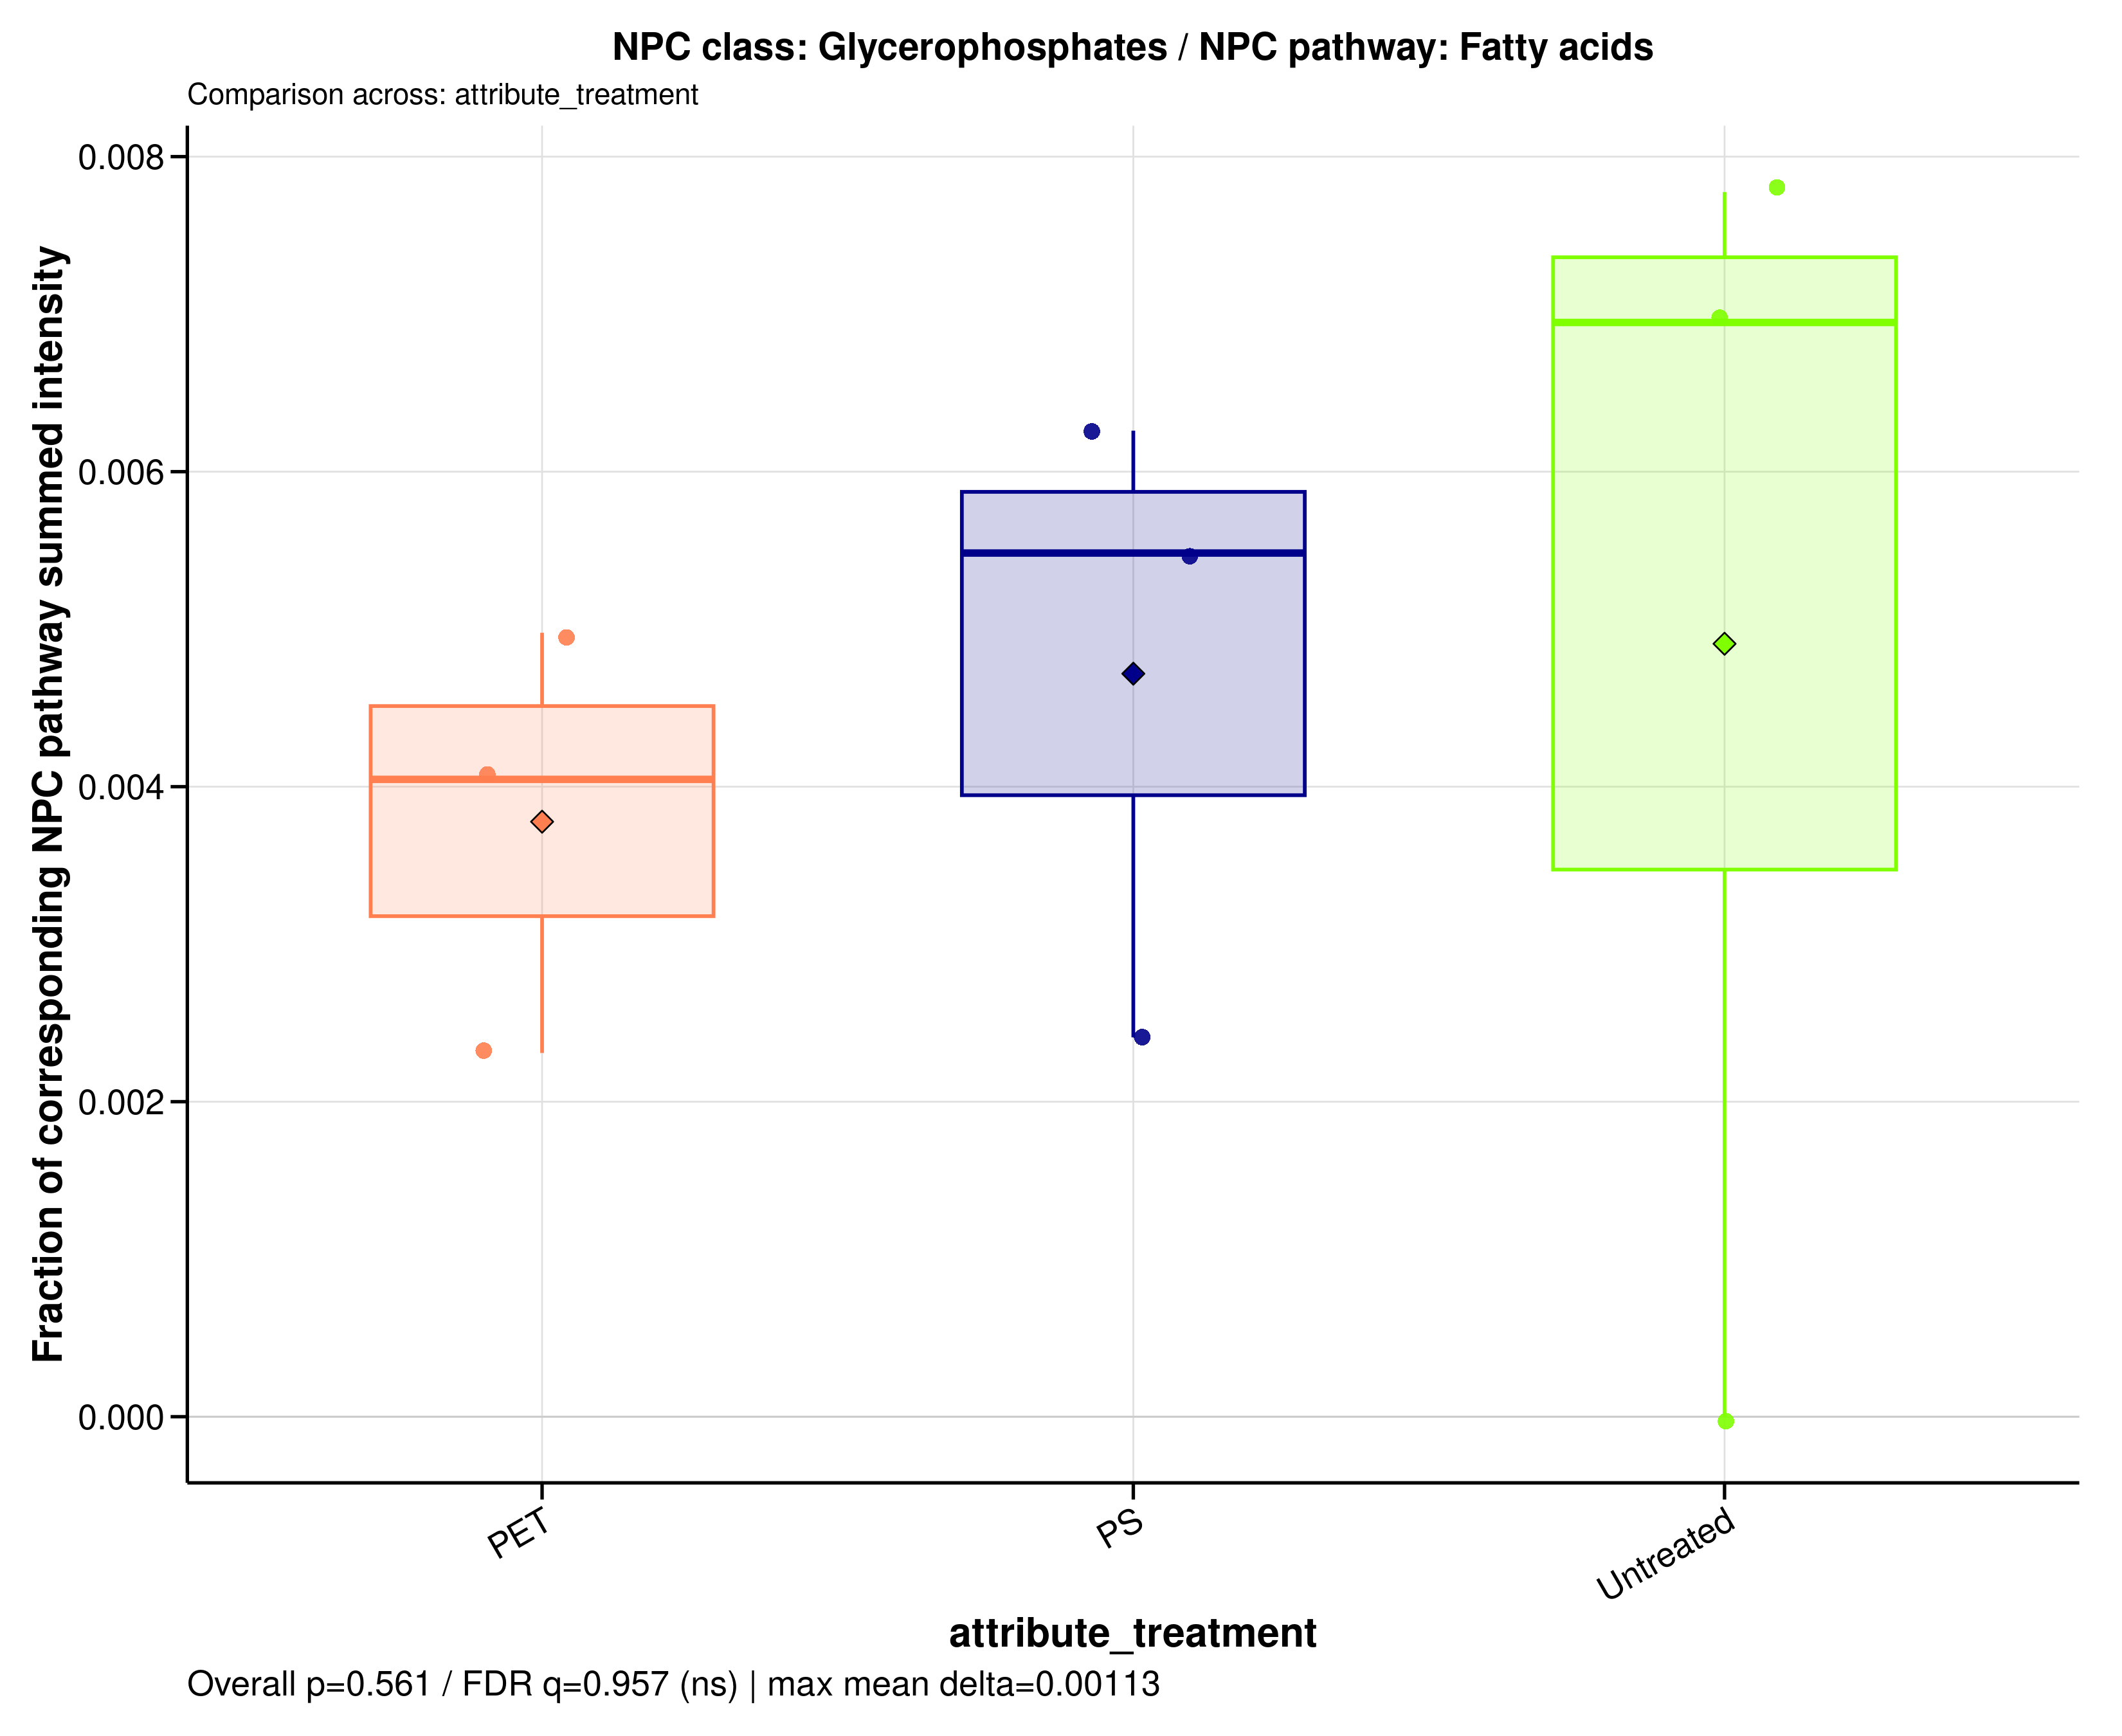

The table this chart was drawn from, first rows:
sample_id	group	data_source	numerator_level	numerator_term	numerator_class	denominator_level	denominator_term	npc_pathway	npc_superclass	npc_class	ratio_label	ratio_plot_label	numerator_n_features	denominator_n_features	numerator_summed_intensity	denominator_summed_intensity	ratio	npc_overall_test	npc_overall_p_value	npc_overall_q_value	npc_overall_significance	npc_max_mean_difference	npc_max_median_difference
MDM_160526_PET100	PET	filtered	class	Glycerophosphates	Glycerophosphates	pathway	Fatty acids	Fatty acids	Glycerophospholipids	Glycerophosphates	NPC class: Glycerophosphates / NPC pathw…	Glycerophosphates	1	224	0.5171	103.9	0.004977	kruskal_wallis	0.5611	0.9565	ns	0.00113	0.002901
MDM_160526_PS100	PS	filtered	class	Glycerophosphates	Glycerophosphates	pathway	Fatty acids	Fatty acids	Glycerophospholipids	Glycerophosphates	NPC class: Glycerophosphates / NPC pathw…	Glycerophosphates	1	224	0.1226	50.9	0.002408	kruskal_wallis	0.5611	0.9565	ns	0.00113	0.002901
MDM_160526_untreated	Untreated	filtered	class	Glycerophosphates	Glycerophosphates	pathway	Fatty acids	Fatty acids	Glycerophospholipids	Glycerophosphates	NPC class: Glycerophosphates / NPC pathw…	Glycerophosphates	1	224	0.2104	27.06	0.007775	kruskal_wallis	0.5611	0.9565	ns	0.00113	0.002901
MDM_A_190626_PET100	PET	filtered	class	Glycerophosphates	Glycerophosphates	pathway	Fatty acids	Fatty acids	Glycerophospholipids	Glycerophosphates	NPC class: Glycerophosphates / NPC pathw…	Glycerophosphates	1	224	0.4408	108.9	0.004046	kruskal_wallis	0.5611	0.9565	ns	0.00113	0.002901
MDM_A_190626_PS100	PS	filtered	class	Glycerophosphates	Glycerophosphates	pathway	Fatty acids	Fatty acids	Glycerophospholipids	Glycerophosphates	NPC class: Glycerophosphates / NPC pathw…	Glycerophosphates	1	224	1	159.7	0.00626	kruskal_wallis	0.5611	0.9565	ns	0.00113	0.002901
MDM_A_190626_untreated	Untreated	filtered	class	Glycerophosphates	Glycerophosphates	pathway	Fatty acids	Fatty acids	Glycerophospholipids	Glycerophosphates	NPC class: Glycerophosphates / NPC pathw…	Glycerophosphates	1	224	0.9302	133.9	0.006947	kruskal_wallis	0.5611	0.9565	ns	0.00113	0.002901
MDM_B_190626_PET100	PET	filtered	class	Glycerophosphates	Glycerophosphates	pathway	Fatty acids	Fatty acids	Glycerophospholipids	Glycerophosphates	NPC class: Glycerophosphates / NPC pathw…	Glycerophosphates	1	224	0.2044	88.51	0.002309	kruskal_wallis	0.5611	0.9565	ns	0.00113	0.002901
MDM_B_190626_PS100	PS	filtered	class	Glycerophosphates	Glycerophosphates	pathway	Fatty acids	Fatty acids	Glycerophospholipids	Glycerophosphates	NPC class: Glycerophosphates / NPC pathw…	Glycerophosphates	1	224	0.6815	124.3	0.005483	kruskal_wallis	0.5611	0.9565	ns	0.00113	0.002901
MDM_B_190626_untreated	Untreated	filtered	class	Glycerophosphates	Glycerophosphates	pathway	Fatty acids	Fatty acids	Glycerophospholipids	Glycerophosphates	NPC class: Glycerophosphates / NPC pathw…	Glycerophosphates	1	224	0	39.05	0	kruskal_wallis	0.5611	0.9565	ns	0.00113	0.002901
